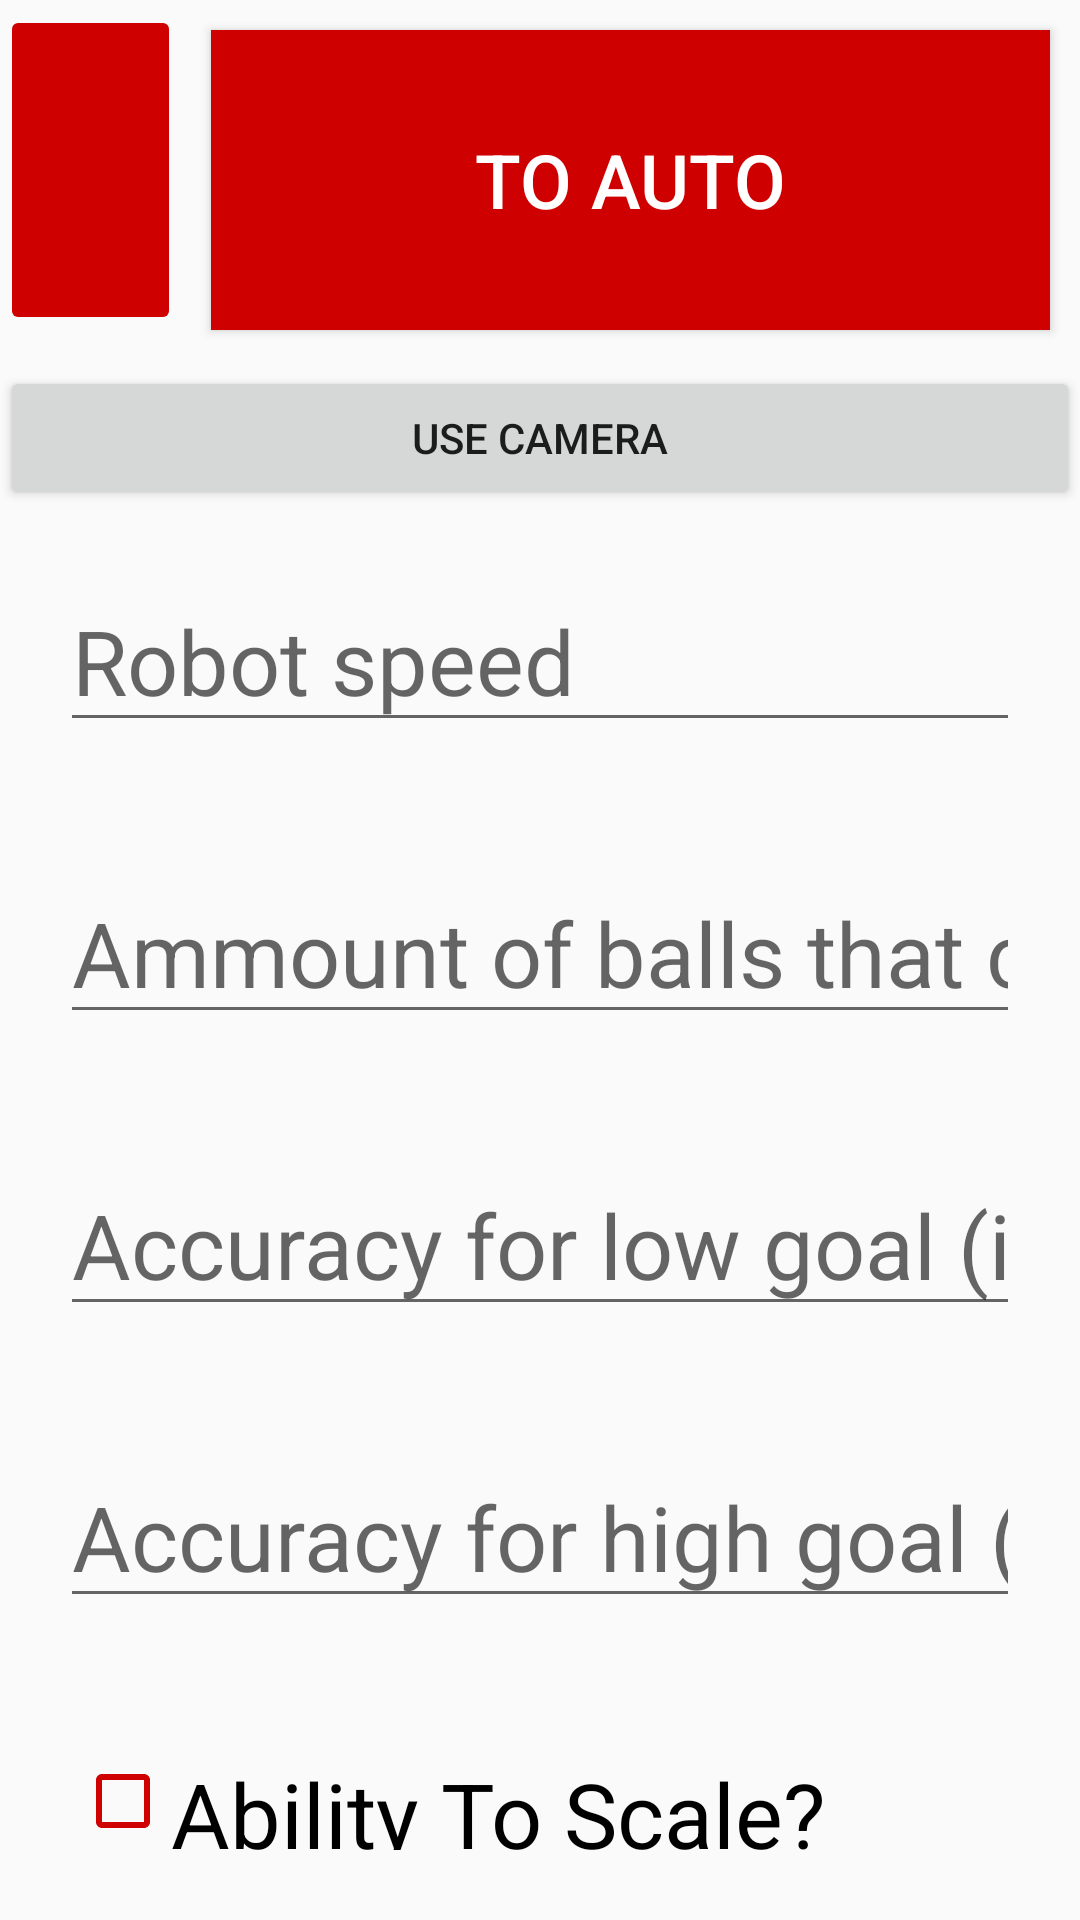

Reconstruct the res/layout file that produces this screen, plus the resources it refers to.
<!-- AndroidManifest.xml: application theme AppTheme -->
<!-- res/layout/benchmarkteleop.xml -->
<?xml version="1.0" encoding="utf-8"?>
<LinearLayout xmlns:android="http://schemas.android.com/apk/res/android"
    xmlns:app="http://schemas.android.com/apk/res-auto"
    xmlns:tools="http://schemas.android.com/tools"
    android:orientation="vertical" android:layout_width="match_parent"
    android:layout_height="match_parent"
    android:weightSum="1">

    <LinearLayout
        android:orientation="horizontal"
        android:layout_width="match_parent"
        android:layout_height="122dp">

        <ImageButton
            app:srcCompat="@drawable/ic_home_black_24dp"
            android:id="@+id/home_teleop"
            android:layout_weight="0.10"
            android:tint="@color/colorWhite"
            android:backgroundTint="@color/colorSparxRed"
            android:layout_height="110dp"
            android:layout_marginTop="5px"
            android:layout_width="100px"
            android:minWidth="100px"
            android:maxWidth="100px" />

        <Button
            android:text="To Auto"
            android:layout_width="127dp"
            android:id="@+id/benchmarkAutoSwitcher"
            style="@android:style/Widget.Material.Button.Colored"
            android:background="@color/colorSparxRed"
            android:elevation="0dp"
            android:layout_margin="10dp"
            android:textSize="25sp"
            android:layout_height="100dp"
            android:alpha="60"
            android:textColor="#FFFFFF"
            android:layout_weight="0.56" />
    </LinearLayout>

    <Button
        android:text="Use Camera"
        android:layout_width="match_parent"
        android:layout_height="wrap_content"
        android:id="@+id/cameraButton" />

    <EditText
        android:layout_width="match_parent"
        android:layout_height="wrap_content"
        android:inputType="number"
        android:ems="10"
        android:id="@+id/editText2"
        android:hint="Robot speed"
        android:textSize="30sp"
        android:layout_margin="20sp"/>

    <EditText
        android:layout_width="match_parent"
        android:layout_height="wrap_content"
        android:inputType="number"
        android:ems="10"
        android:id="@+id/editText5"
        android:textSize="30sp"
        android:hint="Ammount of balls that can be held"
        android:layout_margin="20sp"/>

    <EditText
        android:layout_width="match_parent"
        android:layout_height="wrap_content"
        android:inputType="textPersonName"
        android:ems="10"
        android:id="@+id/editText3"
        android:hint="Accuracy for low goal (if possible)"
        android:textSize="30sp"
        android:layout_margin="20sp"/>

    <EditText
        android:layout_width="match_parent"
        android:layout_height="wrap_content"
        android:inputType="textPersonName"
        android:ems="10"
        android:id="@+id/editText4"
        android:hint="Accuracy for high goal (if possible)"
        android:textSize="30sp"
        android:layout_margin="20sp"/>

    <CheckBox
        android:text="Ability To Scale?"
        android:layout_width="match_parent"
        android:layout_height="wrap_content"
        android:id="@+id/checkBox6"
        android:textSize="30sp"
        android:layout_weight="0.05"
        android:layout_margin="25sp"
        android:buttonTint="@color/colorSparxRed"
        android:minHeight="0dp" />

    <EditText
        android:layout_width="match_parent"
        android:layout_height="78dp"
        android:ems="10"
        android:id="@+id/editText"
        android:hint="Comments"
        android:textSize="30sp"
        android:inputType="textMultiLine"
        android:layout_weight="0.17" />

    <Button
        android:text="Submit"
        android:layout_width="match_parent"
        android:layout_height="wrap_content"
        android:id="@+id/button2"
        android:backgroundTint="@color/colorSparxRed"
        style="@android:style/Widget.Material.Button.Colored"
        android:layout_weight="0.26"
        android:layout_marginTop="30sp"
        android:elevation="13dp"
        android:textColor="@color/colorWhite"
        android:textSize="20sp"
        android:layout_marginLeft="20sp"
        android:layout_marginRight="20sp" />
</LinearLayout>
<!-- resources referenced by this layout -->
<resources>
  <color name="colorSparxRed">#CF0000</color>
  <color name="colorWhite">#FFFFFF</color>
  <style name="AppTheme" parent="Theme.AppCompat.Light.DarkActionBar">
          
          <item name="colorPrimary">@color/colorSparxRed</item>
          <item name="colorPrimaryDark">@color/colorBlack</item>
          <item name="colorAccent">@color/colorBlack</item>
      </style>
  <color name="colorBlack">#000000</color>
</resources>
